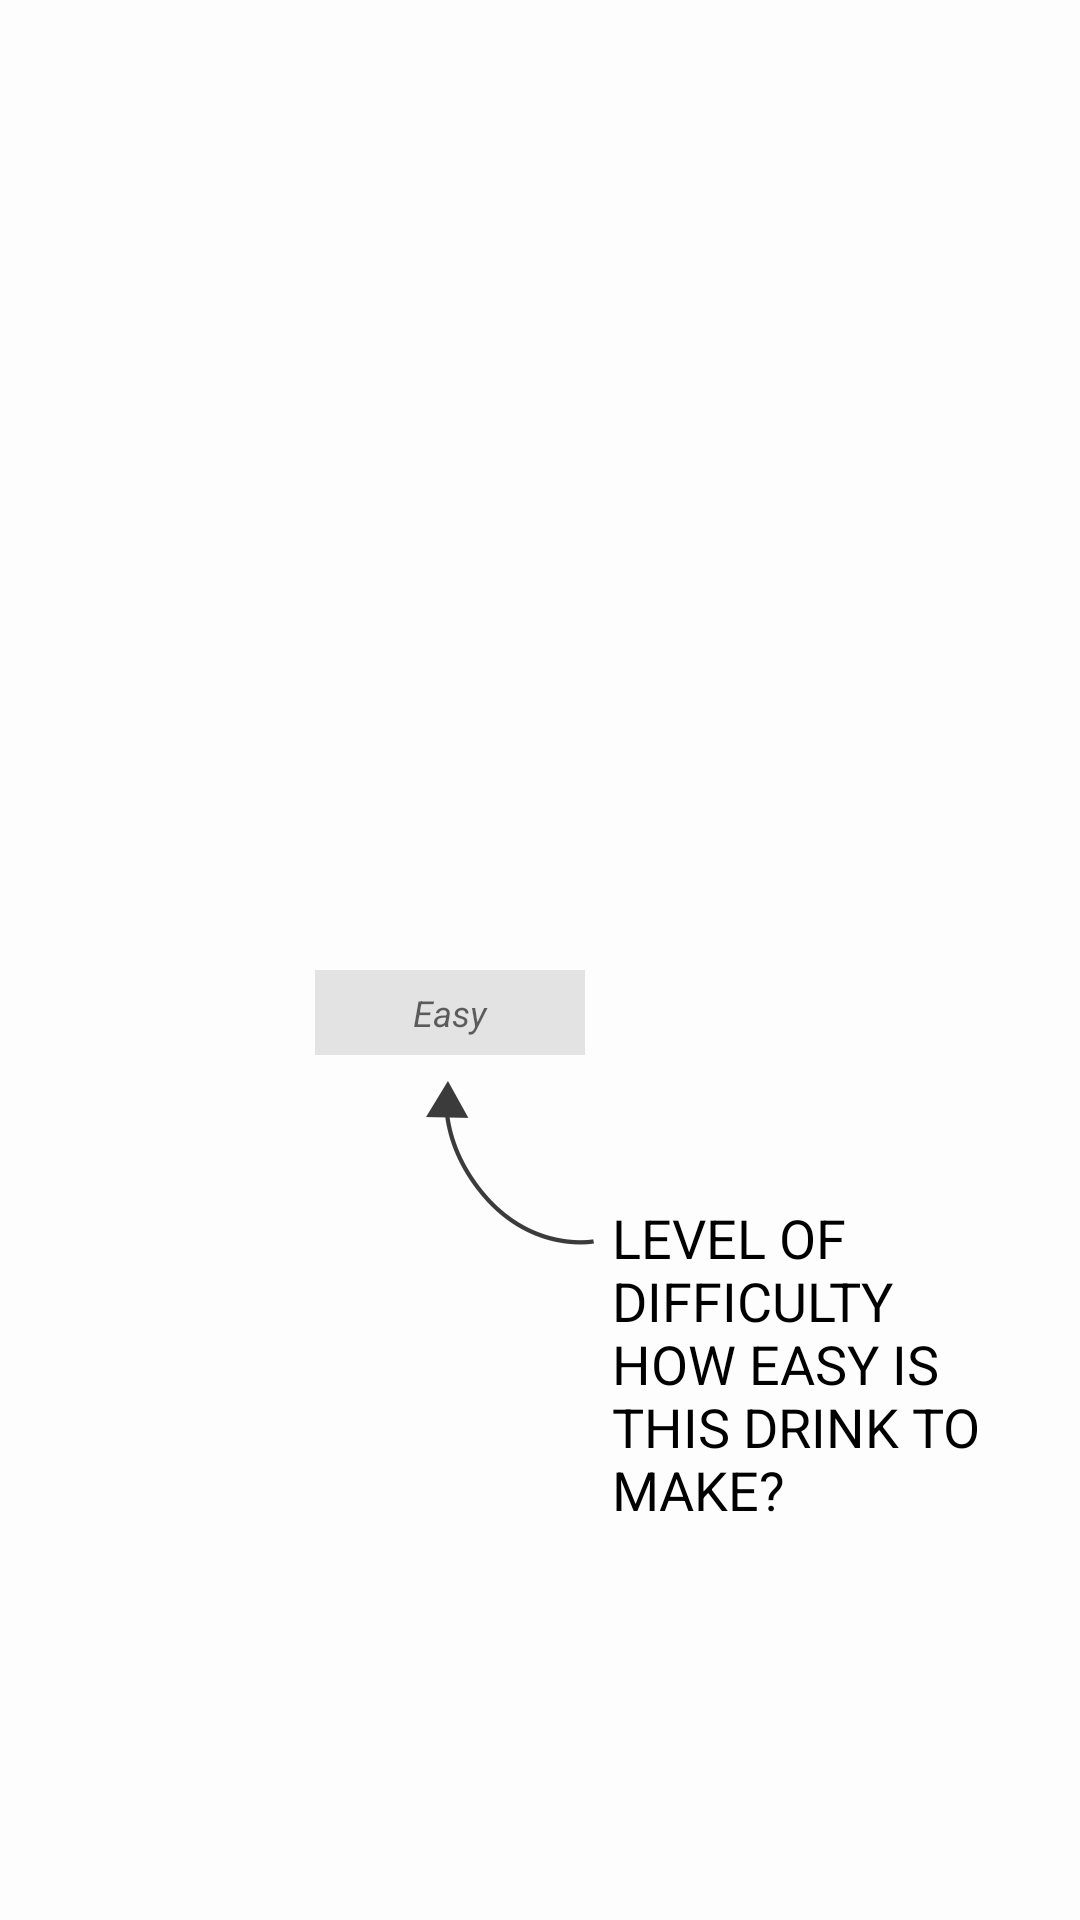

Android layout source for this screen:
<!-- AndroidManifest.xml: application theme AppTheme -->
<!-- res/layout/fragment_ghost_detailhelpscreen2.xml -->
<?xml version="1.0" encoding="utf-8"?>
<RelativeLayout xmlns:android="http://schemas.android.com/apk/res/android"
    android:orientation="vertical" android:layout_width="match_parent"
    android:layout_height="match_parent">
    <RelativeLayout
        android:id="@+id/ghostScreenDetail2"
        android:layout_width="match_parent"
        android:layout_height="match_parent"
        android:layout_alignParentLeft="true"
        android:layout_alignParentStart="true"
        android:background="@color/white_transparency"
        android:clickable="true">


        <LinearLayout
            android:layout_width="match_parent"
            android:layout_height="wrap_content"
            android:orientation="vertical"
            android:padding="@dimen/space_6dp"
            android:weightSum="1"
            android:id="@+id/linearLayout">

            <RelativeLayout
                android:layout_width="match_parent"
                android:layout_height="match_parent"
                android:orientation="vertical">

                <ImageView
                    android:id="@+id/imageRecipeDetail2"
                    android:layout_width="wrap_content"
                    android:layout_height="@dimen/heigh_image_detail"
                    android:layout_alignParentEnd="true"
                    android:layout_alignParentLeft="true"
                    android:layout_alignParentRight="true"
                    android:layout_alignParentStart="true"
                    android:layout_alignParentTop="true"
                    android:background="@android:color/white"
                    android:contentDescription="@string/image_item_content_description"
                    android:scaleType="fitCenter"
                    android:src="@drawable/placeholder"
                    android:visibility="invisible" />

                <ImageView
                    android:id="@+id/imageFlagRecipeDetail2"
                    android:layout_width="wrap_content"
                    android:layout_height="wrap_content"
                    android:layout_alignBottom="@+id/imageRecipeDetail2"
                    android:layout_alignTop="@+id/imageBadgeRecipeDetail2"
                    android:layout_marginLeft="@dimen/space_4dp"
                    android:layout_marginStart="@dimen/space_4dp"
                    android:layout_toEndOf="@+id/imageBadgeRecipeDetail2"
                    android:layout_toRightOf="@+id/imageBadgeRecipeDetail2"
                    android:contentDescription="@string/flag_content_description"
                    android:src="@mipmap/ic_launcher"
                    android:visibility="invisible" />

                <ImageView
                    android:id="@+id/imageBadgeRecipeDetail2"
                    android:layout_width="wrap_content"
                    android:layout_height="wrap_content"
                    android:layout_alignBottom="@+id/imageRecipeDetail2"
                    android:layout_alignParentLeft="true"
                    android:layout_alignParentStart="true"
                    android:layout_alignTop="@+id/imageShareRecipeDetail2"
                    android:contentDescription="@string/monin_badge_content_description"
                    android:src="@drawable/monin_badge_icon"
                    android:visibility="invisible" />

                <ImageView
                    android:id="@+id/imageFavoriteRecipeDetail2"
                    android:layout_width="wrap_content"
                    android:layout_height="wrap_content"
                    android:layout_alignBottom="@+id/imageRecipeDetail2"
                    android:layout_alignParentEnd="true"
                    android:layout_alignParentRight="true"
                    android:contentDescription="@string/favorite_content_description_detail"
                    android:padding="@dimen/space_4dp"
                    android:src="@drawable/details_fav_icon_pressed"
                    android:visibility="invisible" />

                <ImageView
                    android:id="@+id/imageShareRecipeDetail2"
                    android:layout_width="wrap_content"
                    android:layout_height="wrap_content"
                    android:layout_alignBottom="@+id/imageRecipeDetail2"
                    android:layout_marginEnd="@dimen/space_6dp"
                    android:layout_marginRight="@dimen/space_6dp"
                    android:layout_toLeftOf="@+id/imageFavoriteRecipeDetail2"
                    android:layout_toStartOf="@+id/imageFavoriteRecipeDetail2"
                    android:contentDescription="@string/share_action_content_description"
                    android:padding="@dimen/space_4dp"
                    android:src="@drawable/details_share_icon"
                    android:visibility="invisible" />

                <View
                    android:id="@+id/dividerDetail2"
                    android:layout_width="match_parent"
                    android:layout_height="@dimen/space_2dp"
                    android:layout_below="@+id/imageRecipeDetail2"
                    android:layout_marginBottom="@dimen/space_4dp"
                    android:layout_marginTop="@dimen/space_4dp"
                    android:background="@android:color/black"
                    android:visibility="invisible" />

            </RelativeLayout>

            <TextView
                android:id="@+id/textDescriptionDetail2"
                android:layout_width="match_parent"
                android:layout_height="wrap_content"
                android:layout_marginBottom="@dimen/space_6dp"
                android:layout_marginTop="@dimen/space_6dp"
                android:background="@color/cofees"
                android:padding="@dimen/space_3dp"
                android:text="Title"
                android:textAppearance="@style/TextAppearance.AppCompat.Headline"
                android:visibility="invisible" />

            <RelativeLayout
                android:id="@+id/buttonsContainer2"
                android:layout_width="match_parent"
                android:layout_height="wrap_content"
                android:layout_marginBottom="@dimen/space_4dp"
                android:layout_marginTop="@dimen/space_4dp">

                <TextView
                    android:id="@+id/buttonServings2"
                    android:layout_width="wrap_content"
                    android:layout_height="wrap_content"
                    android:layout_margin="@dimen/space_3dp"
                    android:background="@drawable/button_black"
                    android:clickable="true"
                    android:gravity="center"
                    android:minWidth="@dimen/space_90dp"
                    android:padding="@dimen/space_6dp"
                    android:text="@string/servings_button_Help"
                    android:textAppearance="@style/TextAppearance.AppCompat.Caption"
                    android:textColor="@color/colorAccent"
                    android:textStyle="italic"
                    android:visibility="gone" />

                <TextView
                    android:id="@+id/buttonUnits2"
                    android:layout_width="wrap_content"
                    android:layout_height="wrap_content"
                    android:layout_margin="@dimen/space_3dp"
                    android:layout_toRightOf="@+id/buttonServings2"
                    android:background="@drawable/button_black"
                    android:gravity="center"
                    android:minWidth="@dimen/space_90dp"
                    android:padding="@dimen/space_6dp"
                    android:text="Imperial"
                    android:textAppearance="@style/TextAppearance.AppCompat.Caption"
                    android:textColor="@color/colorAccent"
                    android:textStyle="italic"
                    android:visibility="invisible" />

                <TextView
                    android:id="@+id/buttonComplexity2"
                    android:layout_width="wrap_content"
                    android:layout_height="wrap_content"
                    android:layout_margin="@dimen/space_3dp"
                    android:layout_toRightOf="@+id/buttonUnits2"
                    android:background="@color/login_box_bg_color"
                    android:gravity="center"
                    android:minWidth="@dimen/space_90dp"
                    android:padding="@dimen/space_6dp"
                    android:text="Easy"
                    android:textAppearance="@style/TextAppearance.AppCompat.Caption"
                    android:textStyle="italic" />

                <ImageView
                    android:id="@+id/imageView3"
                    android:layout_width="wrap_content"
                    android:layout_height="wrap_content"
                    android:layout_marginTop="@dimen/space_40dp"
                    android:layout_marginLeft="@dimen/margin_left_arrow_ghost_detail"
                    android:layout_toRightOf="@+id/buttonUnits2"
                    android:src="@drawable/arrow_up2" />

                <TextView
                    android:id="@+id/textViewCommunityDetail2"
                    android:layout_width="wrap_content"
                    android:layout_height="wrap_content"
                    android:layout_marginRight="@dimen/space_6dp"
                    android:layout_marginLeft="@dimen/space_6dp"
                    android:layout_marginTop="@dimen/space_80dp"
                    android:layout_toRightOf="@+id/imageView3"
                    android:text="@string/community_ghost_detaiL2"
                    android:textAllCaps="true"
                    android:textAppearance="?android:attr/textAppearanceMedium"
                    android:textColor="@android:color/black" />

            </RelativeLayout>
        </LinearLayout>

        
            
            
            
            
            
            
            
            
            
            
            
            
            
            
    </RelativeLayout>
</RelativeLayout>
<!-- resources referenced by this layout -->
<resources>
  <color name="cofees">#FFEDD7</color>
  <color name="colorAccent">#FFC573</color>
  <color name="login_box_bg_color">#E3E3E3</color>
  <color name="white_transparency">#7FFFFFFF</color>
  <dimen name="activity_horizontal_margin">16dp</dimen>
  <dimen name="heigh_image_detail">250dp</dimen>
  <dimen name="margin_left_arrow_ghost_detail">40dp</dimen>
  <dimen name="space_2dp">2dp</dimen>
  <dimen name="space_3dp">3dp</dimen>
  <dimen name="space_40dp">40dp</dimen>
  <dimen name="space_4dp">4dp</dimen>
  <dimen name="space_6dp">6dp</dimen>
  <dimen name="space_80dp">80dp</dimen>
  <dimen name="space_90dp">90dp</dimen>
  <!-- drawable arrow_up2: png bitmap (drawable-hdpi, 1415 bytes) -->
  <!-- drawable button_black (drawable-xxxhdpi) -->
  <?xml version="1.0" encoding="utf-8"?>
  <selector xmlns:android="http://schemas.android.com/apk/res/android">
      <item android:state_pressed="true">
          <shape android:shape="rectangle">
              <corners android:radius="@dimen/space_2dp"/>
              <solid android:color="@color/black_button_pressed"/>
              <stroke android:color="@color/black_button" android:width="1dp"/>
          </shape>
      </item>
      <item android:state_enabled="false">
          <shape android:shape="rectangle">
              <corners android:radius="@dimen/space_2dp"/>
              <solid android:color="@color/disabledLoginButton"/>
              <stroke android:color="@color/black_light" android:width="1dp"/>
          </shape>
      </item>
      <item>
          <shape android:shape="rectangle">
              <corners android:radius="@dimen/space_2dp"/>
              <solid android:color="@color/black_button"/>
              <stroke android:color="@color/black_button" android:width="1dp"/>
          </shape>
      </item>
  
  </selector>
  <!-- drawable details_fav_icon_pressed: png bitmap (drawable-hdpi, 988 bytes) -->
  <!-- drawable details_share_icon: png bitmap (drawable-hdpi, 1126 bytes) -->
  <!-- drawable monin_badge_icon: png bitmap (drawable-hdpi, 583 bytes) -->
  <!-- drawable placeholder: png bitmap (drawable, 39383 bytes) -->
  <string name="community_ghost_detaiL2">Level of difficulty \nhow easy is this drink to make?</string>
  <string name="favorite_content_description_detail" translatable="false">Favorite button to mark the recipe as favorite</string>
  <string name="flag_content_description" translatable="false">Flag of the origin for the recipe</string>
  <string name="image_item_content_description" translatable="false">Image for the Recipe</string>
  <string name="monin_badge_content_description" translatable="false">recipe from monin</string>
  <string name="servings_button_Help" translatable="false"><tools:g num="servings">2</tools:g> Servings</string>
  <string name="share_action_content_description" translatable="false">Share button that makes the app share the description and picture</string>
  <style name="AppTheme" parent="Theme.AppCompat.Light.NoActionBar">
          
          <item name="colorPrimary">@color/colorPrimary</item>
          <item name="colorPrimaryDark">@color/colorPrimaryDark</item>
          <item name="colorAccent">@color/colorAccent</item>
      </style>
  <color name="black_button_pressed">#888888</color>
  <color name="black_button">#3A3A3A</color>
  <color name="disabledLoginButton">#BEBEBE</color>
  <color name="black_light">#545454</color>
  <color name="colorPrimary">#FFFFFF</color>
  <color name="colorPrimaryDark">#d1c4e9</color>
</resources>
